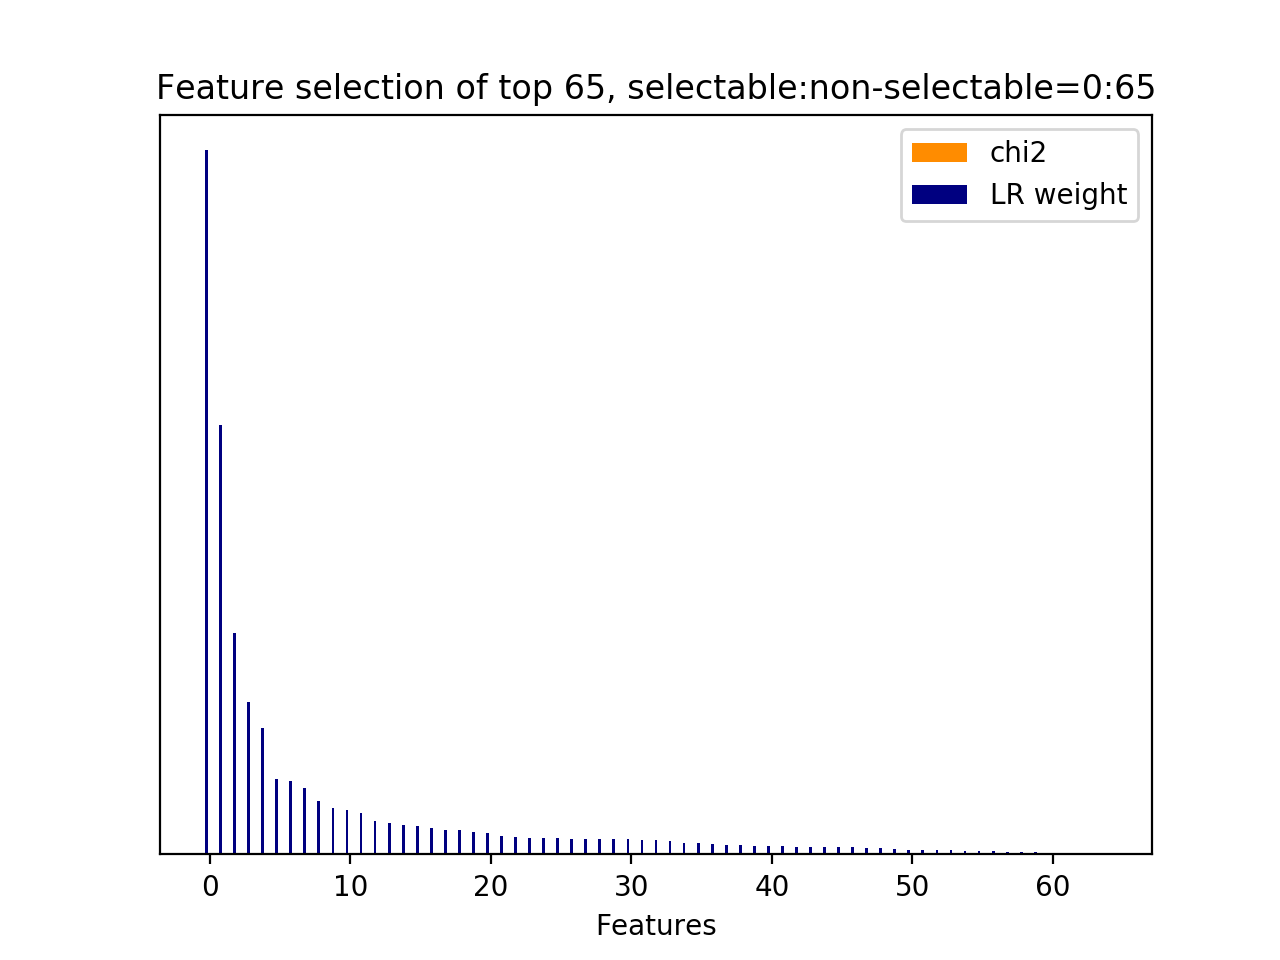

Source data for this figure (header and first rows):
id, name, prefix, chi2, chi2_rank, clf_weight, clf_weight_rank
2, 10.1, b'10.1-d2v_feature.current_user_utteranc…, 0.0000, 29, 1, 0
1, 10.1, b'10.1-d2v_feature.current_user_utteranc…, 0.0000, 30, 0.6096, 1
64, 10.2.1, b'10.2.1-d2v_similarity.next_user_uttera…, 0.0000, 0, 0.3138, 2
3, 10.1, b'10.1-d2v_feature.current_user_utteranc…, 0.0000, 28, 0.2166, 3
6, 10.1, b'10.1-d2v_feature.current_user_utteranc…, 0.0000, 25, 0.1795, 4
14, 10.1, b'10.1-d2v_feature.current_user_utteranc…, 0.0000, 17, 0.1074, 5
15, 10.1, b'10.1-d2v_feature.current_user_utteranc…, 0.0000, 16, 0.1040, 6
20, 10.1, b'10.1-d2v_feature.current_user_utteranc…, 0.0000, 11, 0.0938, 7
7, 10.1, b'10.1-d2v_feature.current_user_utteranc…, 0.0000, 24, 0.0755, 8
0, 10.1, b'10.1-d2v_feature.current_user_utteranc…, 0.0000, 64, 0.0654, 9
9, 10.1, b'10.1-d2v_feature.current_user_utteranc…, 0.0000, 22, 0.0636, 10
19, 10.1, b'10.1-d2v_feature.current_user_utteranc…, 0.0000, 12, 0.0595, 11
37, 10.1, b'10.1-d2v_feature.current_user_utteranc…, 0.0000, 60, 0.0468, 12
16, 10.1, b'10.1-d2v_feature.current_user_utteranc…, 0.0000, 15, 0.0444, 13
13, 10.1, b'10.1-d2v_feature.current_user_utteranc…, 0.0000, 18, 0.0415, 14
25, 10.1, b'10.1-d2v_feature.current_user_utteranc…, 0.0000, 6, 0.0408, 15
29, 10.1, b'10.1-d2v_feature.current_user_utteranc…, 0.0000, 2, 0.0378, 16
51, 10.1, b'10.1-d2v_feature.current_user_utteranc…, 0.0000, 46, 0.0352, 17
33, 10.1, b'10.1-d2v_feature.current_user_utteranc…, 0.0000, 34, 0.0347, 18
59, 10.1, b'10.1-d2v_feature.current_user_utteranc…, 0.0000, 38, 0.0318, 19
5, 10.1, b'10.1-d2v_feature.current_user_utteranc…, 0.0000, 26, 0.0305, 20
26, 10.1, b'10.1-d2v_feature.current_user_utteranc…, 0.0000, 5, 0.0258, 21
4, 10.1, b'10.1-d2v_feature.current_user_utteranc…, 0.0000, 27, 0.0252, 22
32, 10.1, b'10.1-d2v_feature.current_user_utteranc…, 0.0000, 32, 0.0237, 23
24, 10.1, b'10.1-d2v_feature.current_user_utteranc…, 0.0000, 7, 0.0229, 24
8, 10.1, b'10.1-d2v_feature.current_user_utteranc…, 0.0000, 23, 0.0227, 25
30, 10.1, b'10.1-d2v_feature.current_user_utteranc…, 0.0000, 31, 0.0220, 26
55, 10.1, b'10.1-d2v_feature.current_user_utteranc…, 0.0000, 42, 0.0220, 27
12, 10.1, b'10.1-d2v_feature.current_user_utteranc…, 0.0000, 19, 0.0218, 28
11, 10.1, b'10.1-d2v_feature.current_user_utteranc…, 0.0000, 20, 0.0215, 29
31, 10.1, b'10.1-d2v_feature.current_user_utteranc…, 0.0000, 1, 0.0215, 30
58, 10.1, b'10.1-d2v_feature.current_user_utteranc…, 0.0000, 39, 0.0211, 31
63, 10.1, b'10.1-d2v_feature.current_user_utteranc…, 0.0000, 33, 0.0209, 32
41, 10.1, b'10.1-d2v_feature.current_user_utteranc…, 0.0000, 56, 0.0187, 33
36, 10.1, b'10.1-d2v_feature.current_user_utteranc…, 0.0000, 61, 0.0167, 34
23, 10.1, b'10.1-d2v_feature.current_user_utteranc…, 0.0000, 8, 0.0167, 35
34, 10.1, b'10.1-d2v_feature.current_user_utteranc…, 0.0000, 63, 0.0150, 36
48, 10.1, b'10.1-d2v_feature.current_user_utteranc…, 0.0000, 49, 0.0140, 37
50, 10.1, b'10.1-d2v_feature.current_user_utteranc…, 0.0000, 47, 0.0140, 38
52, 10.1, b'10.1-d2v_feature.current_user_utteranc…, 0.0000, 45, 0.0123, 39
47, 10.1, b'10.1-d2v_feature.current_user_utteranc…, 0.0000, 50, 0.0115, 40
35, 10.1, b'10.1-d2v_feature.current_user_utteranc…, 0.0000, 62, 0.0113, 41
28, 10.1, b'10.1-d2v_feature.current_user_utteranc…, 0.0000, 3, 0.0112, 42
53, 10.1, b'10.1-d2v_feature.current_user_utteranc…, 0.0000, 44, 0.0109, 43
43, 10.1, b'10.1-d2v_feature.current_user_utteranc…, 0.0000, 54, 0.0106, 44
22, 10.1, b'10.1-d2v_feature.current_user_utteranc…, 0.0000, 9, 0.0104, 45
39, 10.1, b'10.1-d2v_feature.current_user_utteranc…, 0.0000, 58, 0.0102, 46
42, 10.1, b'10.1-d2v_feature.current_user_utteranc…, 0.0000, 55, 0.0094, 47
45, 10.1, b'10.1-d2v_feature.current_user_utteranc…, 0.0000, 52, 0.0086, 48
62, 10.1, b'10.1-d2v_feature.current_user_utteranc…, 0.0000, 35, 0.0073, 49
10, 10.1, b'10.1-d2v_feature.current_user_utteranc…, 0.0000, 21, 0.0066, 50
54, 10.1, b'10.1-d2v_feature.current_user_utteranc…, 0.0000, 43, 0.0066, 51
44, 10.1, b'10.1-d2v_feature.current_user_utteranc…, 0.0000, 53, 0.0065, 52
40, 10.1, b'10.1-d2v_feature.current_user_utteranc…, 0.0000, 57, 0.0059, 53
46, 10.1, b'10.1-d2v_feature.current_user_utteranc…, 0.0000, 51, 0.0051, 54
21, 10.1, b'10.1-d2v_feature.current_user_utteranc…, 0.0000, 10, 0.0046, 55
61, 10.1, b'10.1-d2v_feature.current_user_utteranc…, 0.0000, 36, 0.0045, 56
56, 10.1, b'10.1-d2v_feature.current_user_utteranc…, 0.0000, 41, 0.0031, 57
18, 10.1, b'10.1-d2v_feature.current_user_utteranc…, 0.0000, 13, 0.0030, 58
27, 10.1, b'10.1-d2v_feature.current_user_utteranc…, 0.0000, 4, 0.0029, 59
... 5 more rows
